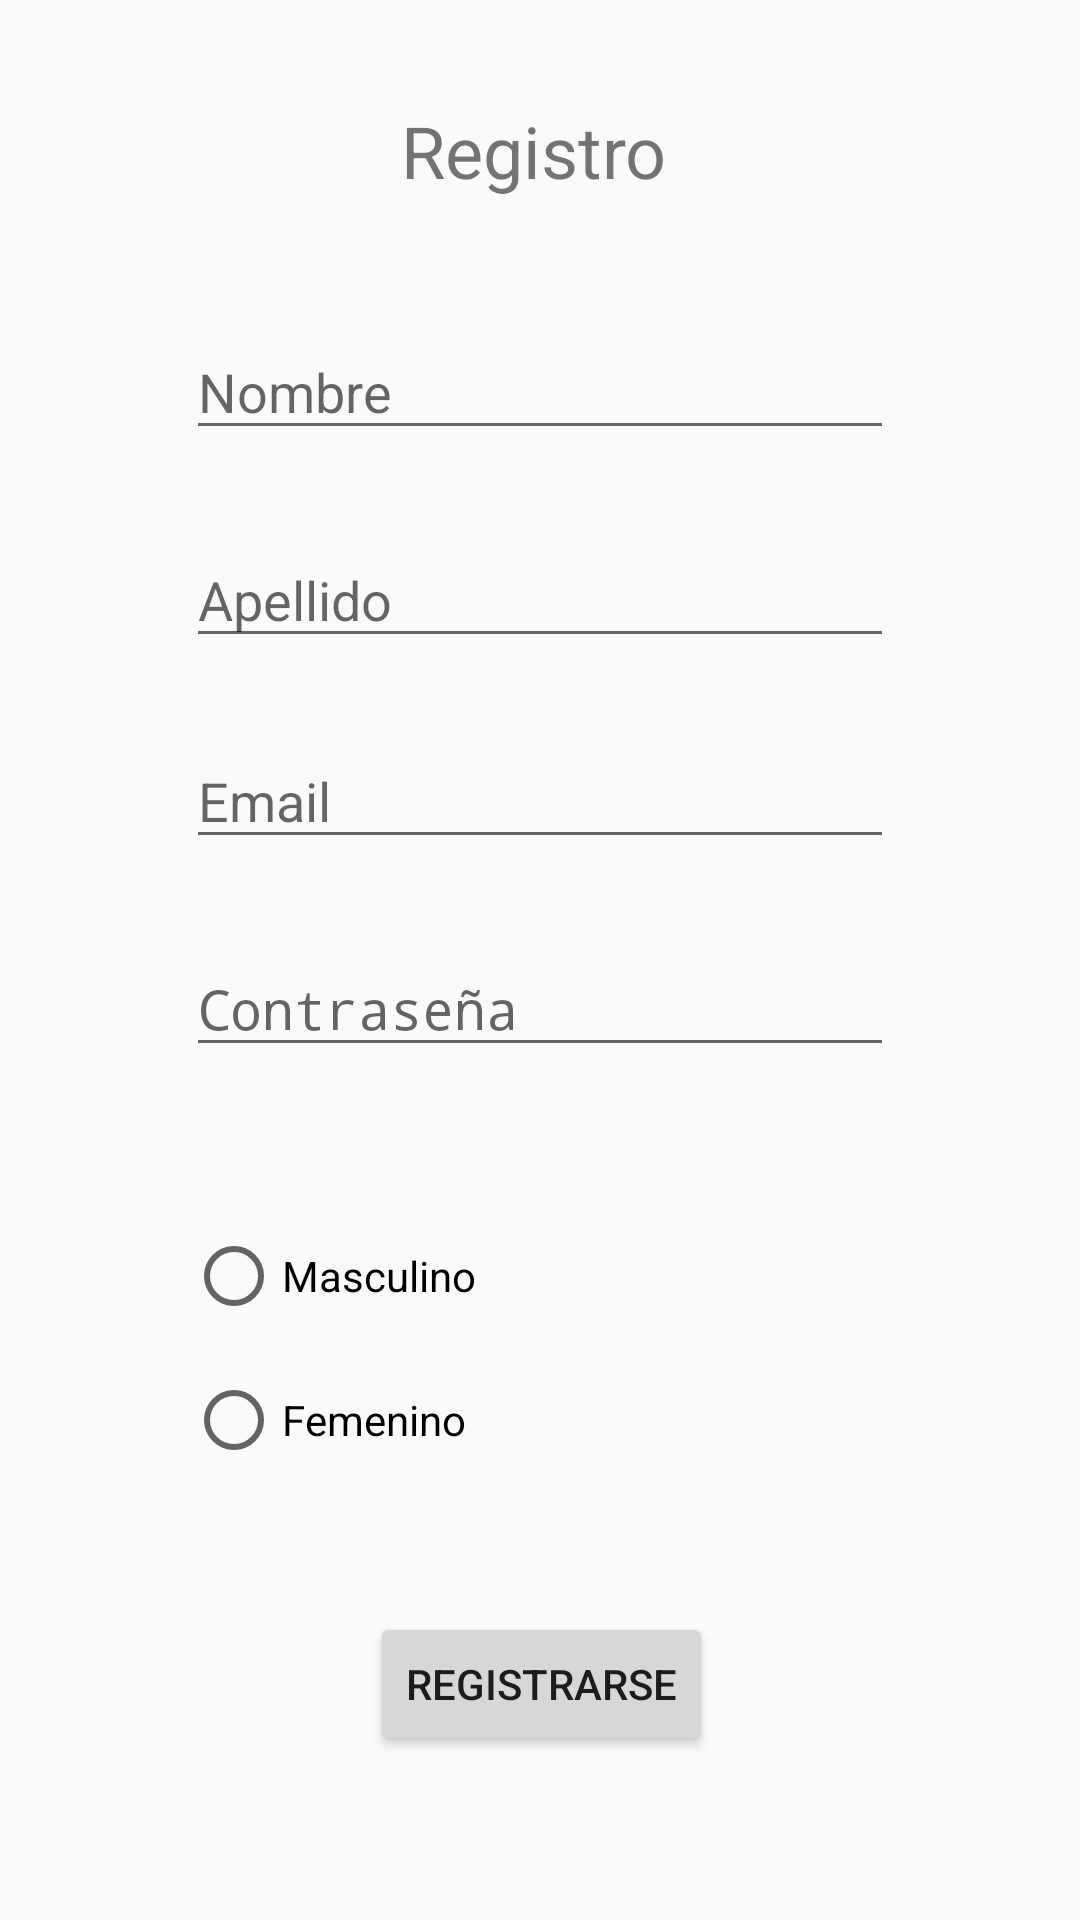

Write the Android layout XML for this screen, with the resource values it uses.
<!-- AndroidManifest.xml: application theme AppTheme -->
<!-- res/layout/pantregistro.xml -->
<?xml version="1.0" encoding="utf-8"?>
<android.support.constraint.ConstraintLayout xmlns:android="http://schemas.android.com/apk/res/android"
    xmlns:app="http://schemas.android.com/apk/res-auto"
    xmlns:tools="http://schemas.android.com/tools"
    android:layout_width="match_parent"
    android:layout_height="match_parent"
    tools:context=".RegisterActivity">


    <TextView
        android:id="@+id/textView3"
        android:layout_width="93dp"
        android:layout_height="39dp"
        android:layout_marginBottom="8dp"
        android:layout_marginTop="8dp"
        android:text="Registro"
        android:textSize="24sp"
        app:layout_constraintBottom_toBottomOf="@+id/nombre"
        app:layout_constraintEnd_toEndOf="parent"
        app:layout_constraintHorizontal_bias="0.501"
        app:layout_constraintStart_toStartOf="parent"
        app:layout_constraintTop_toTopOf="parent"
        app:layout_constraintVertical_bias="0.273"
        tools:ignore="HardcodedText" />

    <EditText
        android:id="@+id/apellido"
        android:layout_width="236dp"
        android:layout_height="42dp"
        android:layout_marginBottom="8dp"
        android:layout_marginTop="8dp"
        android:ems="10"
        android:hint="Apellido"
        android:inputType="textPersonName"
        app:layout_constraintBottom_toBottomOf="parent"
        app:layout_constraintEnd_toEndOf="parent"
        app:layout_constraintStart_toStartOf="parent"
        app:layout_constraintTop_toTopOf="parent"
        app:layout_constraintVertical_bias="0.291"
        tools:ignore="HardcodedText" />

    <EditText
        android:id="@+id/mail"
        android:layout_width="236dp"
        android:layout_height="42dp"
        android:layout_marginBottom="8dp"
        android:layout_marginTop="8dp"
        android:ems="10"
        android:hint="Email"
        android:inputType="textEmailAddress"
        app:layout_constraintBottom_toBottomOf="parent"
        app:layout_constraintEnd_toEndOf="parent"
        app:layout_constraintStart_toStartOf="parent"
        app:layout_constraintTop_toTopOf="parent"
        app:layout_constraintVertical_bias="0.406"
        tools:ignore="HardcodedText" />

    <EditText
        android:id="@+id/nombre"
        android:layout_width="236dp"
        android:layout_height="42dp"
        android:layout_marginBottom="8dp"
        android:layout_marginTop="8dp"
        android:ems="10"
        android:hint="Nombre"
        android:inputType="textPersonName"
        app:layout_constraintBottom_toBottomOf="parent"
        app:layout_constraintEnd_toEndOf="parent"
        app:layout_constraintStart_toStartOf="parent"
        app:layout_constraintTop_toTopOf="parent"
        app:layout_constraintVertical_bias="0.172"
        tools:ignore="HardcodedText" />

    <EditText
        android:id="@+id/contrasena"
        android:layout_width="236dp"
        android:layout_height="42dp"
        android:layout_marginBottom="8dp"
        android:layout_marginTop="8dp"
        android:ems="10"
        android:hint="Contraseña"
        android:inputType="textPassword"
        app:layout_constraintBottom_toBottomOf="parent"
        app:layout_constraintEnd_toEndOf="parent"
        app:layout_constraintStart_toStartOf="parent"
        app:layout_constraintTop_toTopOf="parent"
        app:layout_constraintVertical_bias="0.525"
        tools:ignore="HardcodedText" />


    <RadioGroup
        android:id="@+id/radioGroup"
        android:layout_width="122dp"
        android:layout_height="105dp"
        android:layout_marginBottom="8dp"
        android:layout_marginTop="8dp"
        app:layout_constraintBottom_toBottomOf="parent"
        app:layout_constraintEnd_toEndOf="parent"
        app:layout_constraintHorizontal_bias="0.26"
        app:layout_constraintStart_toStartOf="parent"
        app:layout_constraintTop_toTopOf="parent"
        app:layout_constraintVertical_bias="0.758">

        <RadioButton
            android:id="@+id/masculino"
            android:layout_width="wrap_content"
            android:layout_height="wrap_content"
            android:layout_marginBottom="8dp"
            android:layout_marginTop="8dp"
            android:text="Masculino"
            app:layout_constraintBottom_toBottomOf="parent"
            app:layout_constraintEnd_toEndOf="parent"
            app:layout_constraintHorizontal_bias="0.235"
            app:layout_constraintStart_toStartOf="parent"
            app:layout_constraintTop_toTopOf="parent"
            app:layout_constraintVertical_bias="0.829"
            tools:ignore="HardcodedText" />

        <RadioButton
            android:id="@+id/femenino"
            android:layout_width="wrap_content"
            android:layout_height="wrap_content"
            android:layout_marginBottom="8dp"
            android:layout_marginTop="8dp"
            android:text="Femenino"
            app:layout_constraintBottom_toBottomOf="parent"
            app:layout_constraintEnd_toEndOf="parent"
            app:layout_constraintHorizontal_bias="0.233"
            app:layout_constraintStart_toStartOf="parent"
            app:layout_constraintTop_toTopOf="@+id/textView"
            app:layout_constraintVertical_bias="0.961"
            tools:ignore="HardcodedText" />
    </RadioGroup>

    <Button
        android:id="@+id/registrarse"
        android:layout_width="wrap_content"
        android:layout_height="wrap_content"
        android:layout_marginBottom="8dp"
        android:layout_marginTop="8dp"
        android:text="Registrarse"
        app:layout_constraintBottom_toBottomOf="parent"
        app:layout_constraintEnd_toEndOf="parent"
        app:layout_constraintHorizontal_bias="0.502"
        app:layout_constraintStart_toStartOf="parent"
        app:layout_constraintTop_toTopOf="parent"
        app:layout_constraintVertical_bias="0.919"
        tools:ignore="HardcodedText" />

</android.support.constraint.ConstraintLayout>
<!-- resources referenced by this layout -->
<resources>
  <style name="AppTheme" parent="Theme.AppCompat.Light.DarkActionBar">
          
          <item name="colorPrimary">@color/colorPrimary</item>
          <item name="colorPrimaryDark">@color/colorPrimaryDark</item>
          <item name="colorAccent">@color/colorAccent</item>
      </style>
  <color name="colorPrimary">#3F51B5</color>
  <color name="colorPrimaryDark">#13248d</color>
  <color name="colorAccent">#FF4081</color>
</resources>
